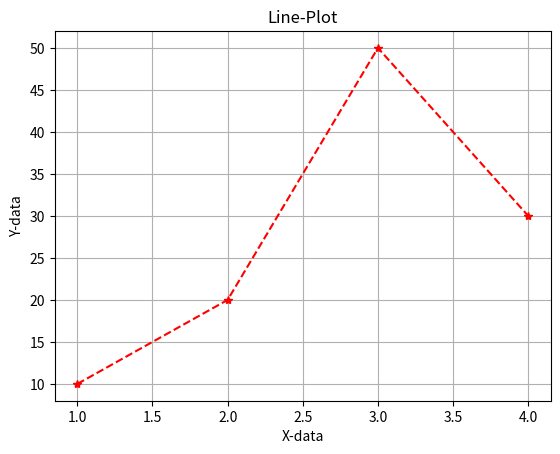
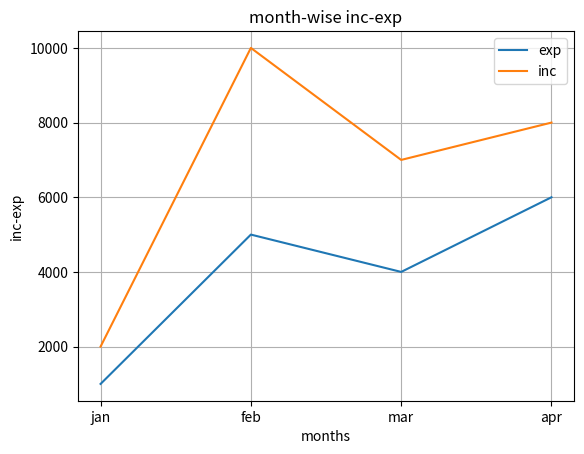
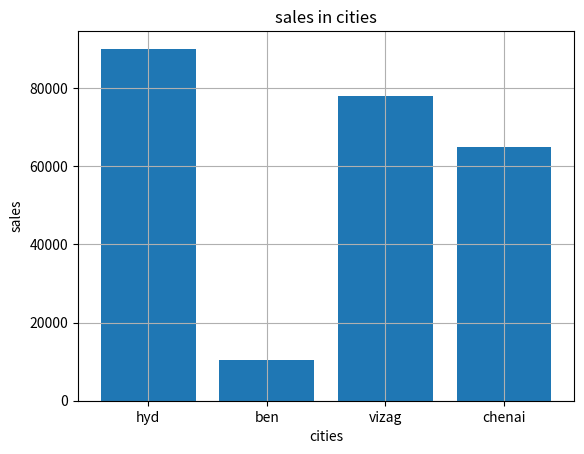
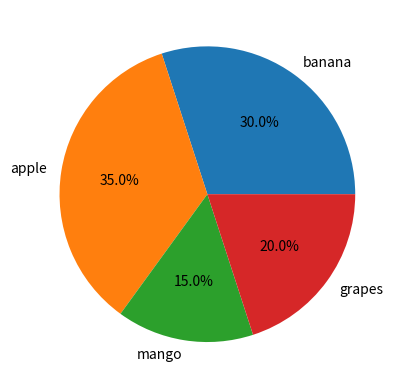

These figures' Python source, in order:
#MATPLOTLIB
import matplotlib.pyplot as plt
x=[1,2,3,4]
y=[10,20,50,30]
plt.plot(x,y,marker='*',color='red',linestyle='--')
plt.title("Line-Plot")
plt.xlabel("X-data")
plt.ylabel("Y-data")
plt.grid(True)
plt.show()
#eg:2
months=['jan','feb','mar','apr']
exp=[1000,5000,4000,6000]
inc=[2000,10000,7000,8000]
plt.plot(months,exp,label='exp')
plt.plot(months,inc,label='inc')
plt.title("month-wise inc-exp")
plt.xlabel("months")
plt.ylabel("inc-exp")
plt.legend()
plt.grid(True)
plt.show()
#eg:3
cities=['hyd','ben','vizag','chenai']
sales=[90000,10500,78000,65000]
plt.bar(cities,sales)
plt.title("sales in cities")
plt.xlabel("cities")
plt.ylabel("sales")
plt.grid(True)
plt.show()
#eg:4
l=['banana','apple','mango','grapes']
perc=[30,35,15,20]
plt.pie(perc,labels=l,autopct='%1.1f%%')
plt.grid(True)
plt.show()
